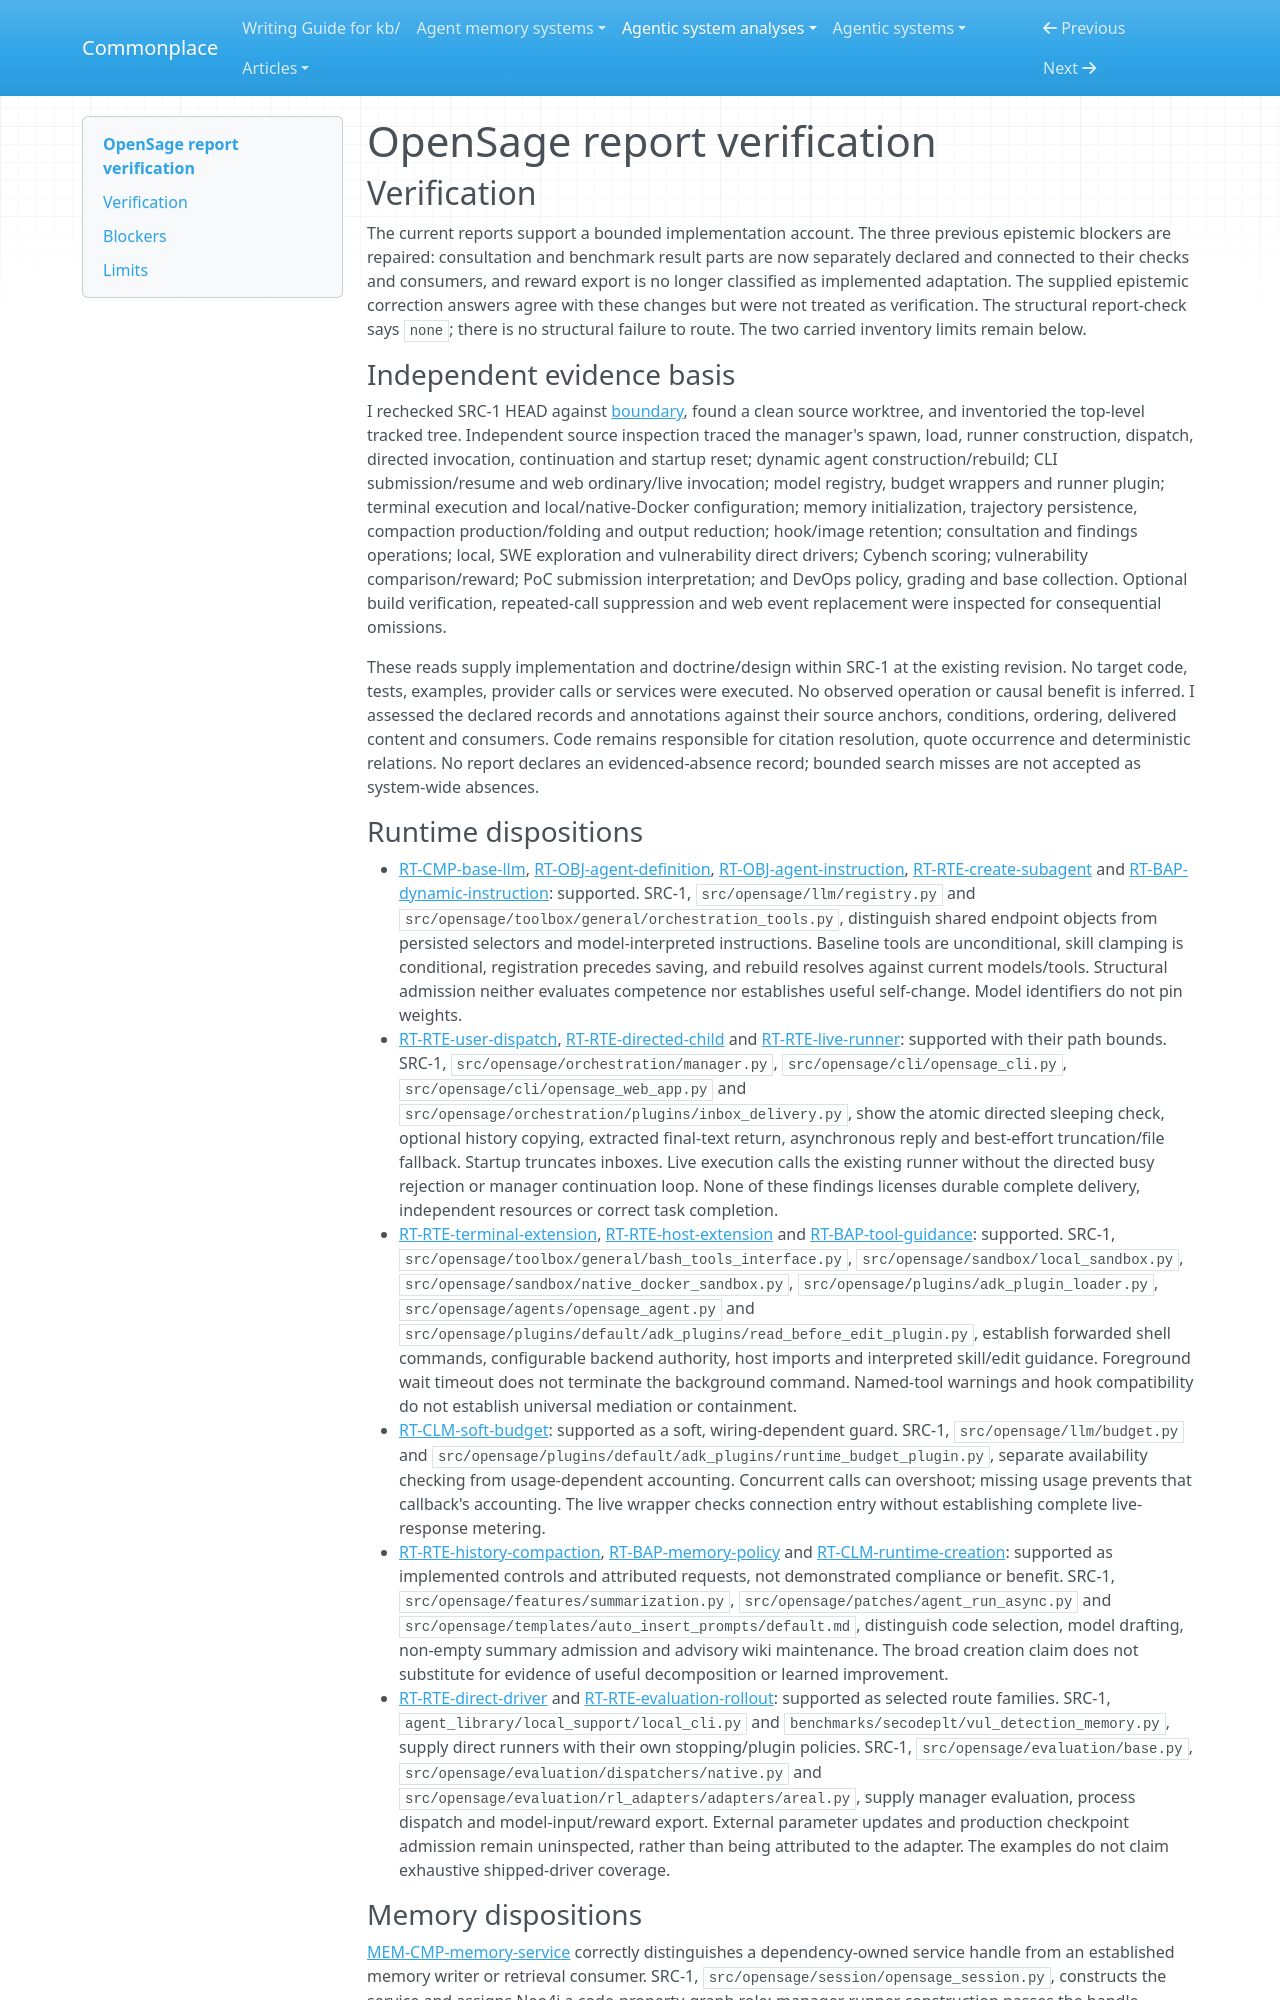

repository: zby/commonplace · page: agentic-system-analyses/retained/opensage/report-verification/index.html · generator: mkdocs

---
type: agentic-system-analyses/types/agentic-system-verification.md
description: "Independent report verification of OpenSage's runtime, memory, epistemic routes and DevOps workflow at the frozen repository revision."
run-id: AAS-2026-10-14-opensage-291d1ed79d37-01
reviewed-boundary: "54d64702e18d195c8f0fed711c6db5dc1d62ab29"
---

# OpenSage report verification

## Verification

The current reports support a bounded implementation account. The three previous epistemic blockers are repaired: consultation and benchmark result parts are now separately declared and connected to their checks and consumers, and reward export is no longer classified as implemented adaptation. The supplied epistemic correction answers agree with these changes but were not treated as verification. The structural report-check says `none`; there is no structural failure to route. The two carried inventory limits remain below.

### Independent evidence basis

I rechecked SRC-1 HEAD against [boundary](boundary.md#source-register), found a clean source worktree, and inventoried the top-level tracked tree. Independent source inspection traced the manager's spawn, load, runner construction, dispatch, directed invocation, continuation and startup reset; dynamic agent construction/rebuild; CLI submission/resume and web ordinary/live invocation; model registry, budget wrappers and runner plugin; terminal execution and local/native-Docker configuration; memory initialization, trajectory persistence, compaction production/folding and output reduction; hook/image retention; consultation and findings operations; local, SWE exploration and vulnerability direct drivers; Cybench scoring; vulnerability comparison/reward; PoC submission interpretation; and DevOps policy, grading and base collection. Optional build verification, repeated-call suppression and web event replacement were inspected for consequential omissions.

These reads supply implementation and doctrine/design within SRC-1 at the existing revision. No target code, tests, examples, provider calls or services were executed. No observed operation or causal benefit is inferred. I assessed the declared records and annotations against their source anchors, conditions, ordering, delivered content and consumers. Code remains responsible for citation resolution, quote occurrence and deterministic relations. No report declares an evidenced-absence record; bounded search misses are not accepted as system-wide absences.

### Runtime dispositions

- [RT-CMP-base-llm](runtime.md#rt-cmp-base-llm), [RT-OBJ-agent-definition](runtime.md#rt-obj-agent-definition), [RT-OBJ-agent-instruction](runtime.md#rt-obj-agent-instruction), [RT-RTE-create-subagent](runtime.md#rt-rte-create-subagent) and [RT-BAP-dynamic-instruction](runtime.md#rt-bap-dynamic-instruction): supported. SRC-1, `src/opensage/llm/registry.py` and `src/opensage/toolbox/general/orchestration_tools.py`, distinguish shared endpoint objects from persisted selectors and model-interpreted instructions. Baseline tools are unconditional, skill clamping is conditional, registration precedes saving, and rebuild resolves against current models/tools. Structural admission neither evaluates competence nor establishes useful self-change. Model identifiers do not pin weights.
- [RT-RTE-user-dispatch](runtime.md#rt-rte-user-dispatch), [RT-RTE-directed-child](runtime.md#rt-rte-directed-child) and [RT-RTE-live-runner](runtime.md#rt-rte-live-runner): supported with their path bounds. SRC-1, `src/opensage/orchestration/manager.py`, `src/opensage/cli/opensage_cli.py`, `src/opensage/cli/opensage_web_app.py` and `src/opensage/orchestration/plugins/inbox_delivery.py`, show the atomic directed sleeping check, optional history copying, extracted final-text return, asynchronous reply and best-effort truncation/file fallback. Startup truncates inboxes. Live execution calls the existing runner without the directed busy rejection or manager continuation loop. None of these findings licenses durable complete delivery, independent resources or correct task completion.
- [RT-RTE-terminal-extension](runtime.md#rt-rte-terminal-extension), [RT-RTE-host-extension](runtime.md#rt-rte-host-extension) and [RT-BAP-tool-guidance](runtime.md#rt-bap-tool-guidance): supported. SRC-1, `src/opensage/toolbox/general/bash_tools_interface.py`, `src/opensage/sandbox/local_sandbox.py`, `src/opensage/sandbox/native_docker_sandbox.py`, `src/opensage/plugins/adk_plugin_loader.py`, `src/opensage/agents/opensage_agent.py` and `src/opensage/plugins/default/adk_plugins/read_before_edit_plugin.py`, establish forwarded shell commands, configurable backend authority, host imports and interpreted skill/edit guidance. Foreground wait timeout does not terminate the background command. Named-tool warnings and hook compatibility do not establish universal mediation or containment.
- [RT-CLM-soft-budget](runtime.md#rt-clm-soft-budget): supported as a soft, wiring-dependent guard. SRC-1, `src/opensage/llm/budget.py` and `src/opensage/plugins/default/adk_plugins/runtime_budget_plugin.py`, separate availability checking from usage-dependent accounting. Concurrent calls can overshoot; missing usage prevents that callback's accounting. The live wrapper checks connection entry without establishing complete live-response metering.
- [RT-RTE-history-compaction](runtime.md#rt-rte-history-compaction), [RT-BAP-memory-policy](runtime.md#rt-bap-memory-policy) and [RT-CLM-runtime-creation](runtime.md#rt-clm-runtime-creation): supported as implemented controls and attributed requests, not demonstrated compliance or benefit. SRC-1, `src/opensage/features/summarization.py`, `src/opensage/patches/agent_run_async.py` and `src/opensage/templates/auto_insert_prompts/default.md`, distinguish code selection, model drafting, non-empty summary admission and advisory wiki maintenance. The broad creation claim does not substitute for evidence of useful decomposition or learned improvement.
- [RT-RTE-direct-driver](runtime.md#rt-rte-direct-driver) and [RT-RTE-evaluation-rollout](runtime.md#rt-rte-evaluation-rollout): supported as selected route families. SRC-1, `agent_library/local_support/local_cli.py` and `benchmarks/secodeplt/vul_detection_memory.py`, supply direct runners with their own stopping/plugin policies. SRC-1, `src/opensage/evaluation/base.py`, `src/opensage/evaluation/dispatchers/native.py` and `src/opensage/evaluation/rl_adapters/adapters/areal.py`, supply manager evaluation, process dispatch and model-input/reward export. External parameter updates and production checkpoint admission remain uninspected, rather than being attributed to the adapter. The examples do not claim exhaustive shipped-driver coverage.
